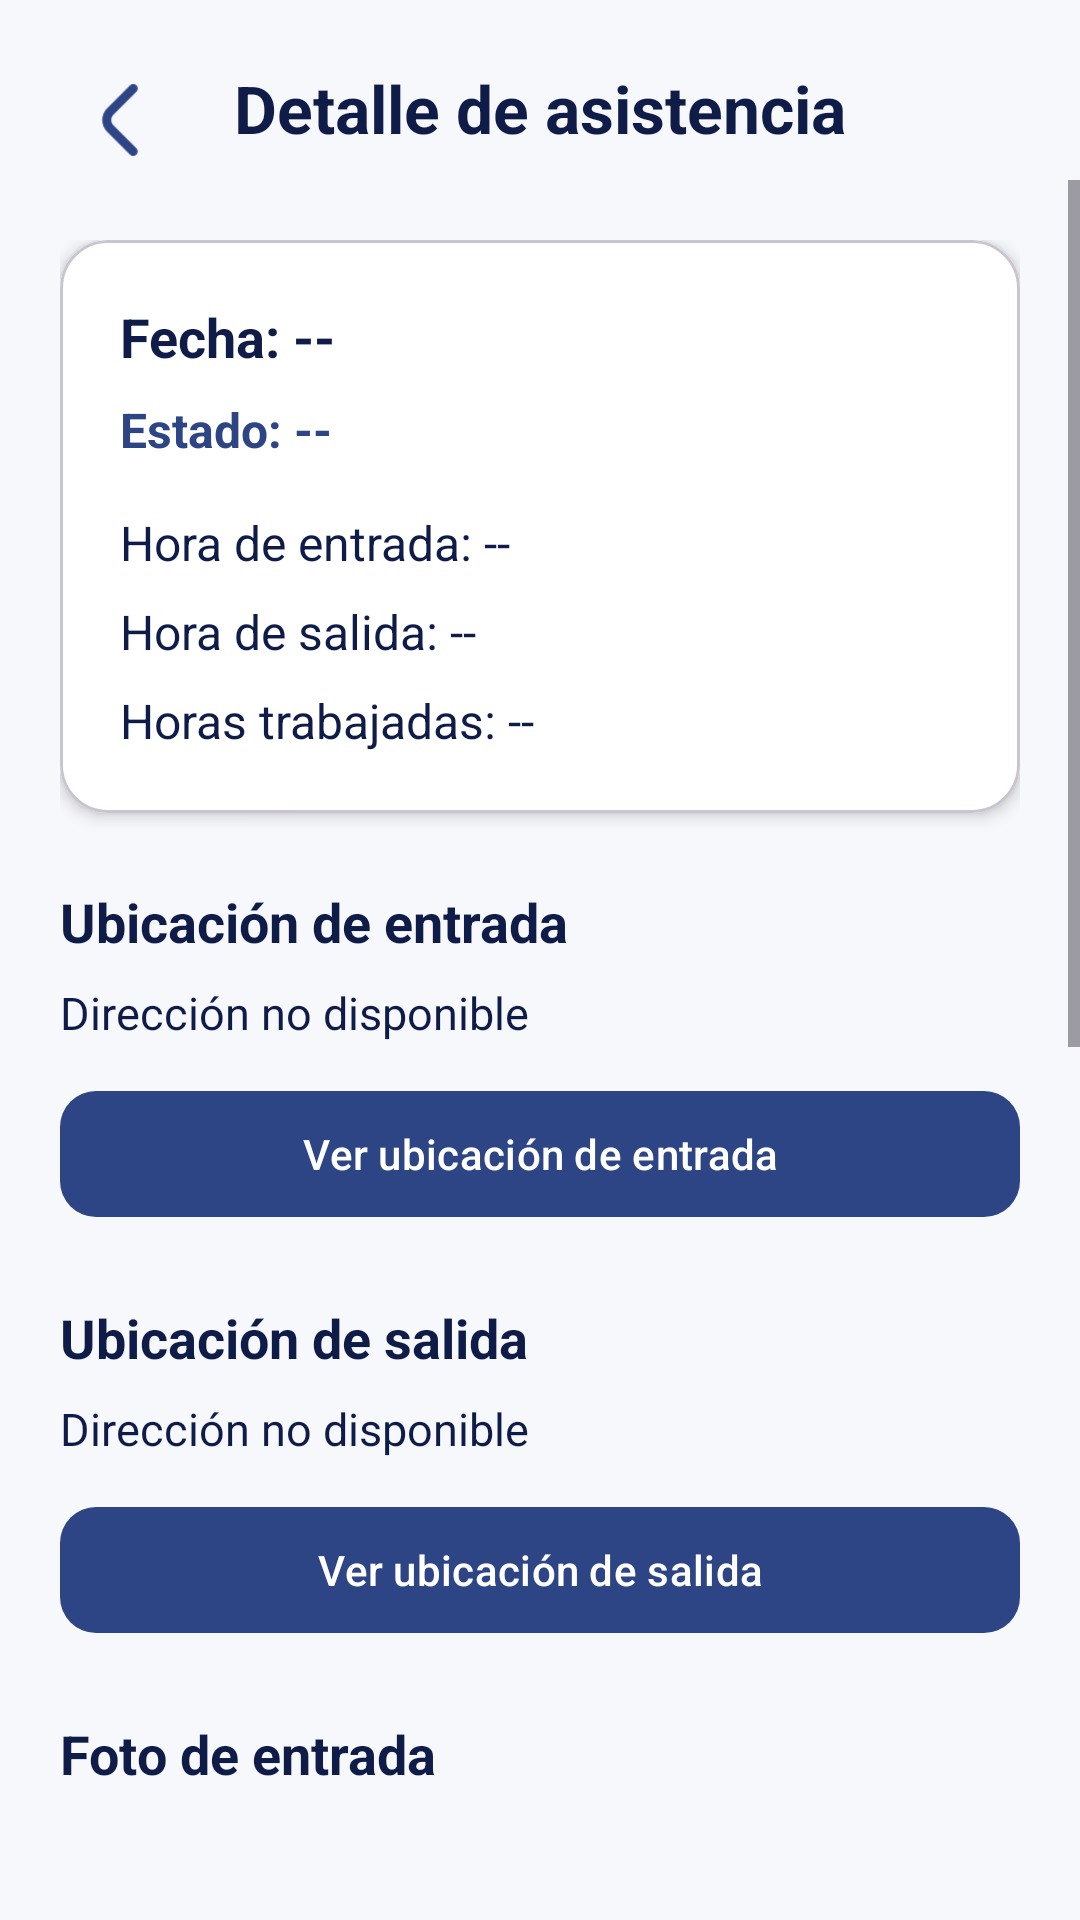

Produce the Android XML layout that renders to this screen, including the resource entries it uses.
<!-- AndroidManifest.xml: application theme Theme.MyAttendanceApp -->
<!-- res/layout/activity_detalle_asistencia.xml -->
<?xml version="1.0" encoding="utf-8"?>
<androidx.constraintlayout.widget.ConstraintLayout
    xmlns:android="http://schemas.android.com/apk/res/android"
    xmlns:app="http://schemas.android.com/apk/res-auto"
    android:layout_width="match_parent"
    android:layout_height="match_parent"
    android:background="@color/background">

    <com.google.android.material.floatingactionbutton.FloatingActionButton
        android:id="@+id/btnReturn"
        android:layout_width="48dp"
        android:layout_height="48dp"
        android:layout_margin="12dp"
        android:src="@drawable/ic_arrow_back1"
        app:backgroundTint="@color/background"
        app:elevation="0dp"
        app:tint="@color/azul_claro"
        app:layout_constraintStart_toStartOf="parent"
        app:layout_constraintTop_toTopOf="parent" />

    <TextView
        android:id="@+id/txtTitulo"
        android:layout_width="wrap_content"
        android:layout_height="wrap_content"
        android:text="Detalle de asistencia"
        android:textColor="@color/azul_oscuro"
        android:textSize="22sp"
        android:textStyle="bold"
        app:layout_constraintBottom_toBottomOf="@id/btnReturn"
        app:layout_constraintEnd_toEndOf="parent"
        app:layout_constraintStart_toStartOf="parent"
        app:layout_constraintTop_toTopOf="@id/btnReturn" />

    <ScrollView
        android:layout_width="0dp"
        android:layout_height="0dp"
        android:fillViewport="true"
        app:layout_constraintBottom_toBottomOf="parent"
        app:layout_constraintEnd_toEndOf="parent"
        app:layout_constraintStart_toStartOf="parent"
        app:layout_constraintTop_toBottomOf="@id/btnReturn">

        <LinearLayout
            android:layout_width="match_parent"
            android:layout_height="wrap_content"
            android:orientation="vertical"
            android:padding="20dp">

            <com.google.android.material.card.MaterialCardView
                android:layout_width="match_parent"
                android:layout_height="wrap_content"
                app:cardBackgroundColor="@color/white"
                app:cardCornerRadius="16dp"
                app:cardElevation="3dp">

                <LinearLayout
                    android:layout_width="match_parent"
                    android:layout_height="wrap_content"
                    android:orientation="vertical"
                    android:padding="20dp">

                    <TextView
                        android:id="@+id/txtFecha"
                        android:layout_width="wrap_content"
                        android:layout_height="wrap_content"
                        android:text="Fecha: --"
                        android:textColor="@color/azul_oscuro"
                        android:textSize="18sp"
                        android:textStyle="bold" />

                    <TextView
                        android:id="@+id/txtEstado"
                        android:layout_width="wrap_content"
                        android:layout_height="wrap_content"
                        android:layout_marginTop="8dp"
                        android:text="Estado: --"
                        android:textColor="@color/azul_claro"
                        android:textSize="16sp"
                        android:textStyle="bold" />

                    <TextView
                        android:id="@+id/txtHoraEntrada"
                        android:layout_width="wrap_content"
                        android:layout_height="wrap_content"
                        android:layout_marginTop="16dp"
                        android:text="Hora de entrada: --"
                        android:textColor="@color/azul_oscuro"
                        android:textSize="16sp" />

                    <TextView
                        android:id="@+id/txtHoraSalida"
                        android:layout_width="wrap_content"
                        android:layout_height="wrap_content"
                        android:layout_marginTop="8dp"
                        android:text="Hora de salida: --"
                        android:textColor="@color/azul_oscuro"
                        android:textSize="16sp" />

                    <TextView
                        android:id="@+id/txtHorasTrabajadas"
                        android:layout_width="wrap_content"
                        android:layout_height="wrap_content"
                        android:layout_marginTop="8dp"
                        android:text="Horas trabajadas: --"
                        android:textColor="@color/azul_oscuro"
                        android:textSize="16sp" />

                </LinearLayout>

            </com.google.android.material.card.MaterialCardView>

            <TextView
                android:layout_width="wrap_content"
                android:layout_height="wrap_content"
                android:layout_marginTop="24dp"
                android:text="Ubicación de entrada"
                android:textColor="@color/azul_oscuro"
                android:textSize="18sp"
                android:textStyle="bold" />

            <TextView
                android:id="@+id/txtDireccionEntrada"
                android:layout_width="match_parent"
                android:layout_height="wrap_content"
                android:layout_marginTop="8dp"
                android:text="Dirección no disponible"
                android:textColor="@color/azul_oscuro"
                android:textSize="15sp" />

            <com.google.android.material.button.MaterialButton
                android:id="@+id/btnMapaEntrada"
                android:layout_width="match_parent"
                android:layout_height="50dp"
                android:layout_marginTop="12dp"
                android:text="Ver ubicación de entrada"
                android:textAllCaps="false"
                android:textColor="@color/white"
                app:backgroundTint="@color/azul_claro"
                app:cornerRadius="12dp" />

            <TextView
                android:layout_width="wrap_content"
                android:layout_height="wrap_content"
                android:layout_marginTop="24dp"
                android:text="Ubicación de salida"
                android:textColor="@color/azul_oscuro"
                android:textSize="18sp"
                android:textStyle="bold" />

            <TextView
                android:id="@+id/txtDireccionSalida"
                android:layout_width="match_parent"
                android:layout_height="wrap_content"
                android:layout_marginTop="8dp"
                android:text="Dirección no disponible"
                android:textColor="@color/azul_oscuro"
                android:textSize="15sp" />

            <com.google.android.material.button.MaterialButton
                android:id="@+id/btnMapaSalida"
                android:layout_width="match_parent"
                android:layout_height="50dp"
                android:layout_marginTop="12dp"
                android:text="Ver ubicación de salida"
                android:textAllCaps="false"
                android:textColor="@color/white"
                app:backgroundTint="@color/azul_claro"
                app:cornerRadius="12dp" />

            <TextView
                android:layout_width="wrap_content"
                android:layout_height="wrap_content"
                android:layout_marginTop="24dp"
                android:text="Foto de entrada"
                android:textColor="@color/azul_oscuro"
                android:textSize="18sp"
                android:textStyle="bold" />

            <ImageView
                android:id="@+id/imgEntrada"
                android:layout_width="match_parent"
                android:layout_height="200dp"
                android:layout_marginTop="10dp"
                android:contentDescription="Foto de entrada"
                android:scaleType="centerCrop"
                android:src="@drawable/icon_perfil" />

            <TextView
                android:layout_width="wrap_content"
                android:layout_height="wrap_content"
                android:layout_marginTop="24dp"
                android:text="Foto de salida"
                android:textColor="@color/azul_oscuro"
                android:textSize="18sp"
                android:textStyle="bold" />

            <ImageView
                android:id="@+id/imgSalida"
                android:layout_width="match_parent"
                android:layout_height="200dp"
                android:layout_marginTop="10dp"
                android:contentDescription="Foto de salida"
                android:scaleType="centerCrop"
                android:src="@drawable/icon_perfil" />

            <TextView
                android:layout_width="wrap_content"
                android:layout_height="wrap_content"
                android:layout_marginTop="24dp"
                android:text="Observación"
                android:textColor="@color/azul_oscuro"
                android:textSize="18sp"
                android:textStyle="bold" />

            <TextView
                android:id="@+id/txtObservacion"
                android:layout_width="match_parent"
                android:layout_height="wrap_content"
                android:layout_marginTop="8dp"
                android:layout_marginBottom="30dp"
                android:background="@color/white"
                android:padding="16dp"
                android:text="Sin observaciones"
                android:textColor="@color/azul_oscuro"
                android:textSize="15sp" />

        </LinearLayout>

    </ScrollView>

</androidx.constraintlayout.widget.ConstraintLayout>
<!-- resources referenced by this layout -->
<resources>
  <color name="azul_claro">#2D4485</color>
  <color name="azul_oscuro">#0E1C47</color>
  <color name="background">#F7F8FC</color>
  <color name="white">#FFFFFF</color>
  <!-- drawable ic_arrow_back1: png bitmap (drawable, 1063 bytes) -->
  <style name="Theme.MyAttendanceApp" parent="Base.Theme.MyAttendanceApp" />
  <style name="Base.Theme.MyAttendanceApp" parent="Theme.Material3.DayNight.NoActionBar">
          
          
      </style>
</resources>
